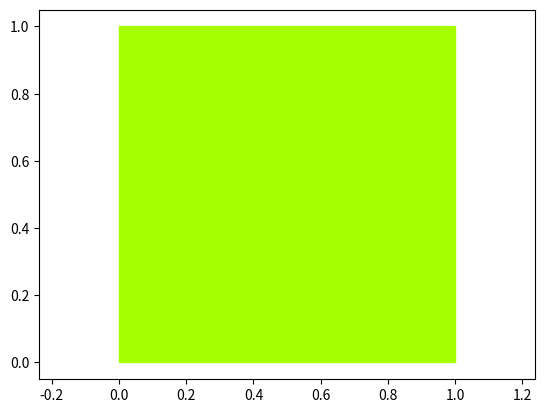

Here is the Python script that generated this plot:
import matplotlib.pyplot as plt

# Définir les paramètres
parametre = 0.9
# Définir les couleurs pour les états
if parametre < 0:
    couleur = (1, 0, 0)   # Rouge vif
elif parametre <= 0.5:
    couleur = (1, 51*(parametre*10), 0)
elif parametre < 1:
    couleur = ((255-(10*parametre*10)) / 255, 1, 0)
else:
    couleur = (0, 1, 0)   # Vert vif
# Dessiner le carré avec la couleur définie
plt.fill([0, 1, 1, 0], [0, 0, 1, 1], color=couleur)

# Afficher le carré
plt.axis('equal')
plt.show()
